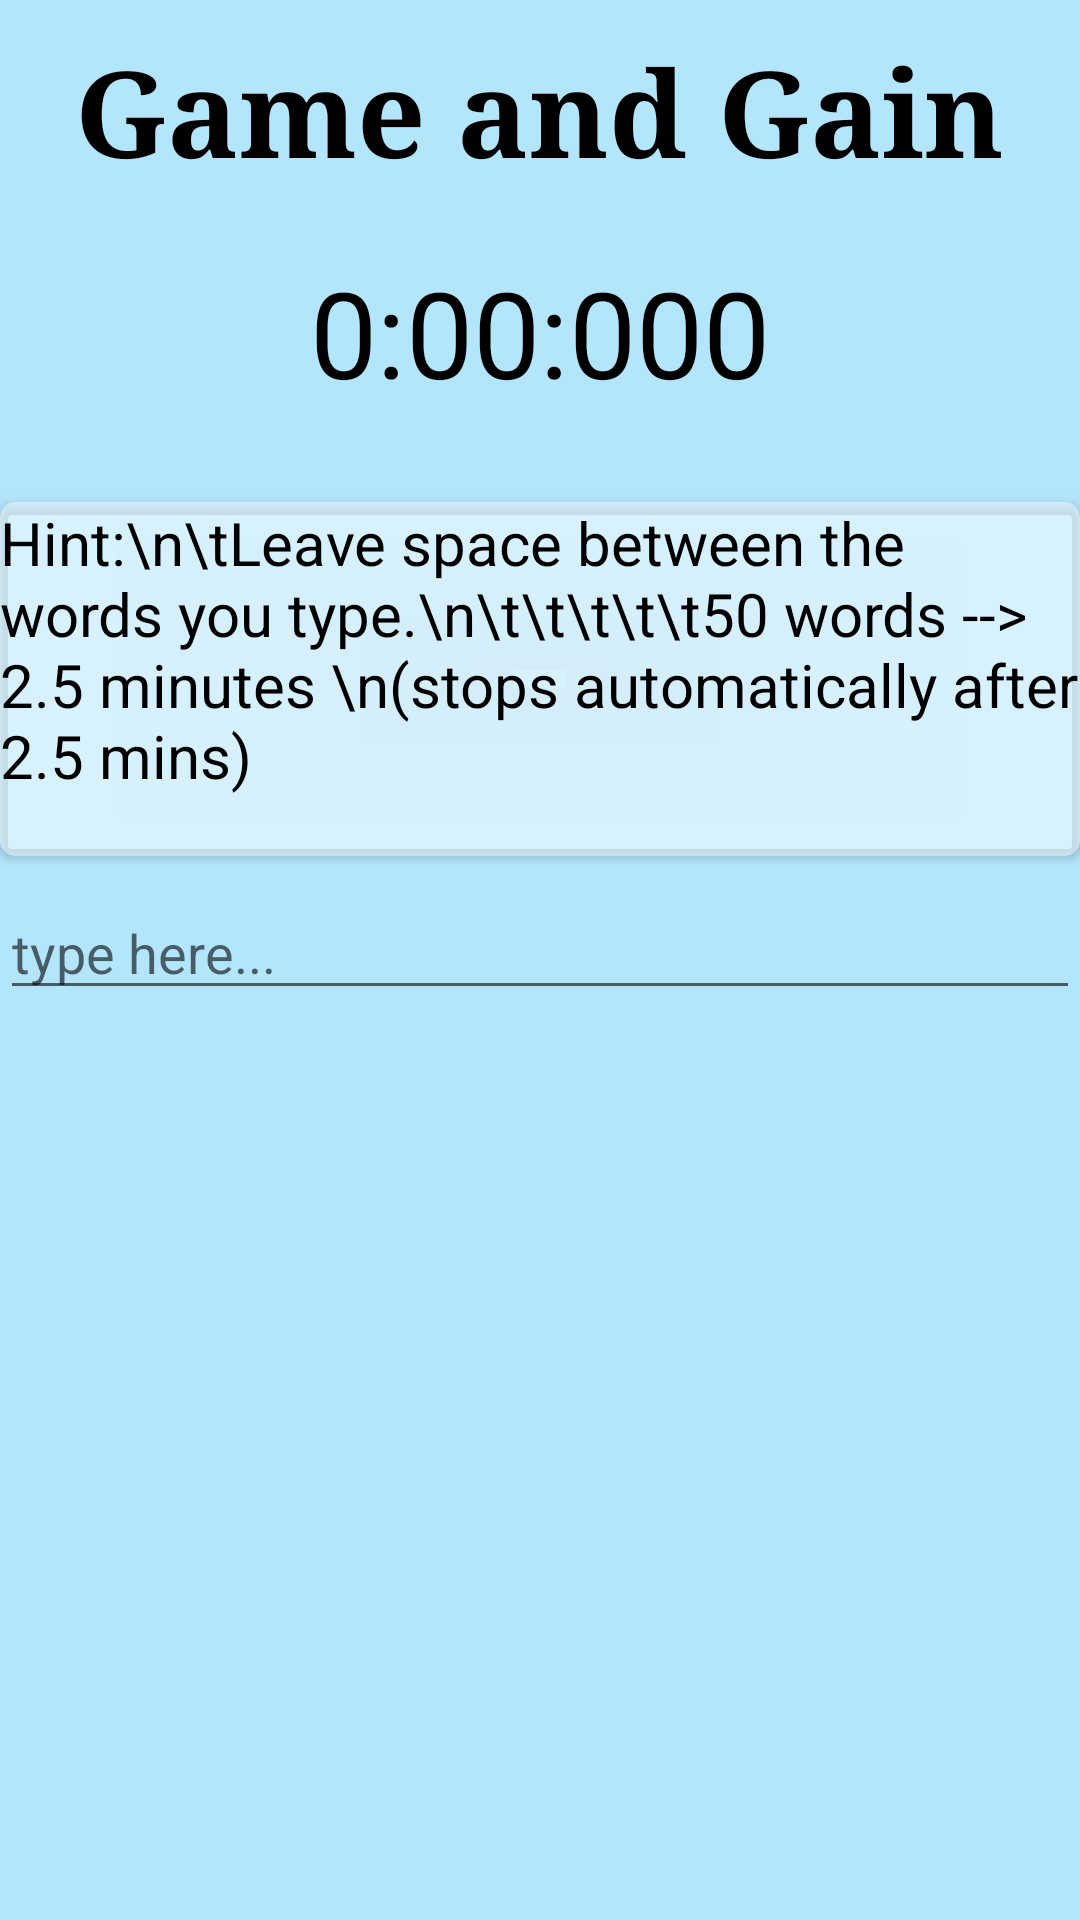

Produce the Android XML layout that renders to this screen, including the resource entries it uses.
<!-- AndroidManifest.xml: application theme AppTheme -->
<!-- res/layout/activity_game_1.xml -->
<?xml version="1.0" encoding="utf-8"?>
<LinearLayout
    xmlns:android="http://schemas.android.com/apk/res/android"
    xmlns:app="http://schemas.android.com/apk/res-auto"
    xmlns:tools="http://schemas.android.com/tools"
    android:layout_width="match_parent"
    android:layout_height="match_parent"
    android:orientation="vertical"
    android:background="#B3E5FC"
    tools:context="com.karthi.acpage1.Game1">

    <TextView
        android:id="@+id/topic"
        android:layout_width="wrap_content"
        android:layout_height="wrap_content"
        android:layout_gravity="center_horizontal"
        android:layout_marginTop="10dp"
        android:fontFamily="serif"
        android:text="Game and Gain"
        android:textColor="@android:color/background_dark"
        android:textSize="40sp"
        android:textStyle="bold" />

    <TextView
        android:id="@+id/id_timer"
        android:text="0:00:000"
        android:textSize="40sp"
        android:textColor="@android:color/background_dark"
        android:layout_gravity="center_horizontal"
        android:layout_marginTop="20dp"
        android:layout_marginBottom="20dp"
        android:layout_width="wrap_content"
        android:layout_height="wrap_content"/>
    <ScrollView
        android:layout_width="match_parent"
        android:layout_height="wrap_content">
        <LinearLayout
            android:layout_width="match_parent"
            android:layout_height="match_parent"
            android:orientation="vertical">
<android.support.v7.widget.CardView
    android:layout_marginTop="10dp"
    android:layout_width="match_parent"
    app:cardBackgroundColor="#7FFF"
    android:layout_height="wrap_content"
    app:cardCornerRadius="5dp">
    <LinearLayout
        android:layout_width="match_parent"
        android:layout_height="wrap_content"
        android:orientation="vertical">
        <ImageButton
            android:layout_width="wrap_content"
            android:layout_height="wrap_content"
            android:src="@drawable/ic_action_name"
            android:background="@color/transparent"
            android:onClick="finish"/>
        <TextView
            android:layout_width="wrap_content"
            android:layout_height="wrap_content"
            android:layout_marginBottom="20dp"
            android:textSize="20sp"
            android:textColor="@android:color/background_dark"
            android:text="Hint:\n\tLeave space between the words you type.\n\t\t\t\t\t50 words --> 2.5 minutes \n(stops automatically after 2.5 mins)"/>

    </LinearLayout>
</android.support.v7.widget.CardView>

    <EditText
        android:layout_marginTop="10dp"
        android:layout_width="match_parent"
        android:layout_height="wrap_content"
        android:hint="type here..."
        android:inputType="textFilter|text|textNoSuggestions"
        android:id="@+id/edit"/>
        </LinearLayout>
    </ScrollView>

</LinearLayout>
<!-- resources referenced by this layout -->
<resources>
  <color name="transparent" />
  <style name="AppTheme" parent="Theme.AppCompat.Light.NoActionBar">
          
          <item name="colorPrimary">@color/colorPrimary</item>
          <item name="colorPrimaryDark">@android:color/background_dark</item>
          <item name="colorAccent">@color/colorAccent</item>
      </style>
  <color name="colorPrimary">#0288D1</color>
  <color name="colorAccent">#FF4081</color>
</resources>
